Image classification data set "dataset-augmented" (niklasxiao/DataLabTrash on GitHub). Class labels (7): biological waste, cardboard, glass, metal, paper, plastic, trash.

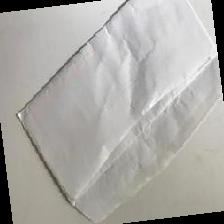
Label: paper

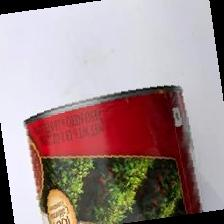
Label: metal

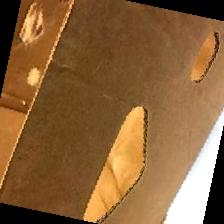
Label: cardboard

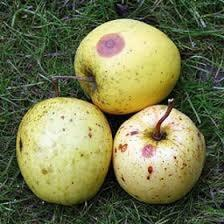
Label: biological waste

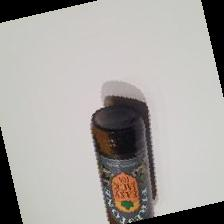
Label: glass

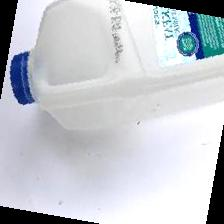
Label: plastic
